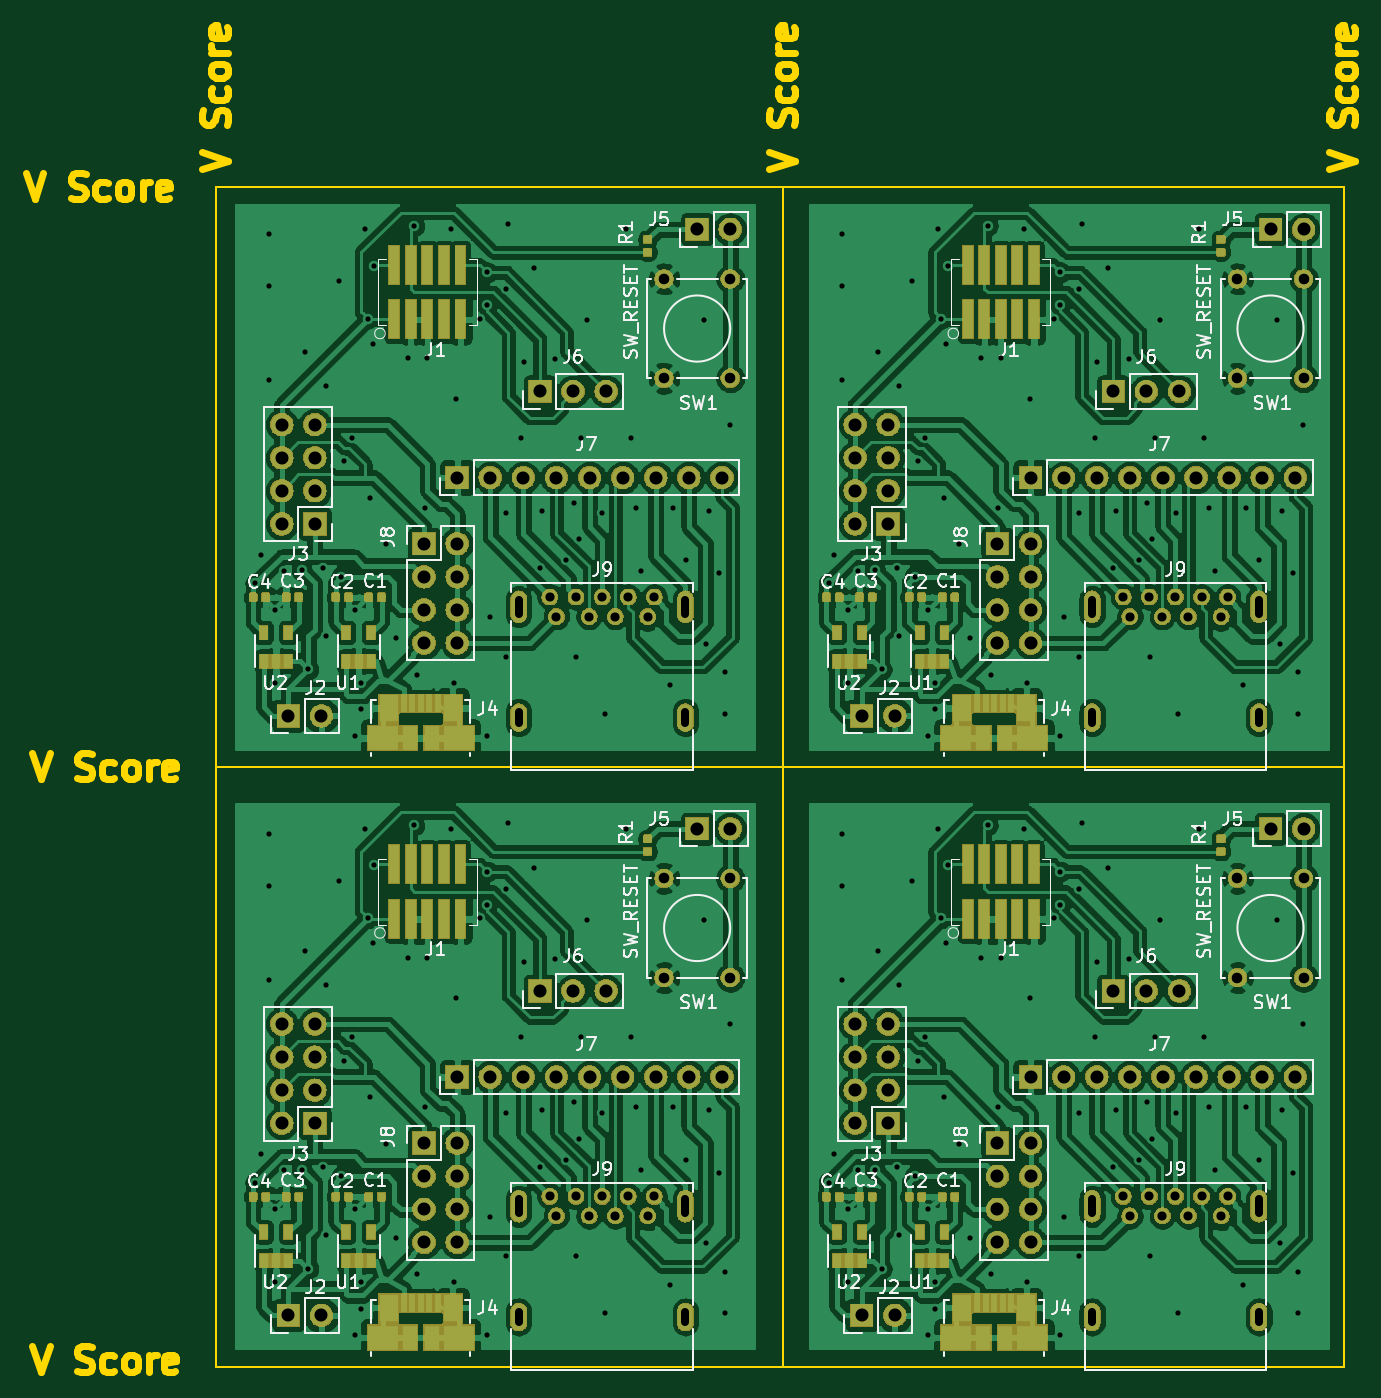
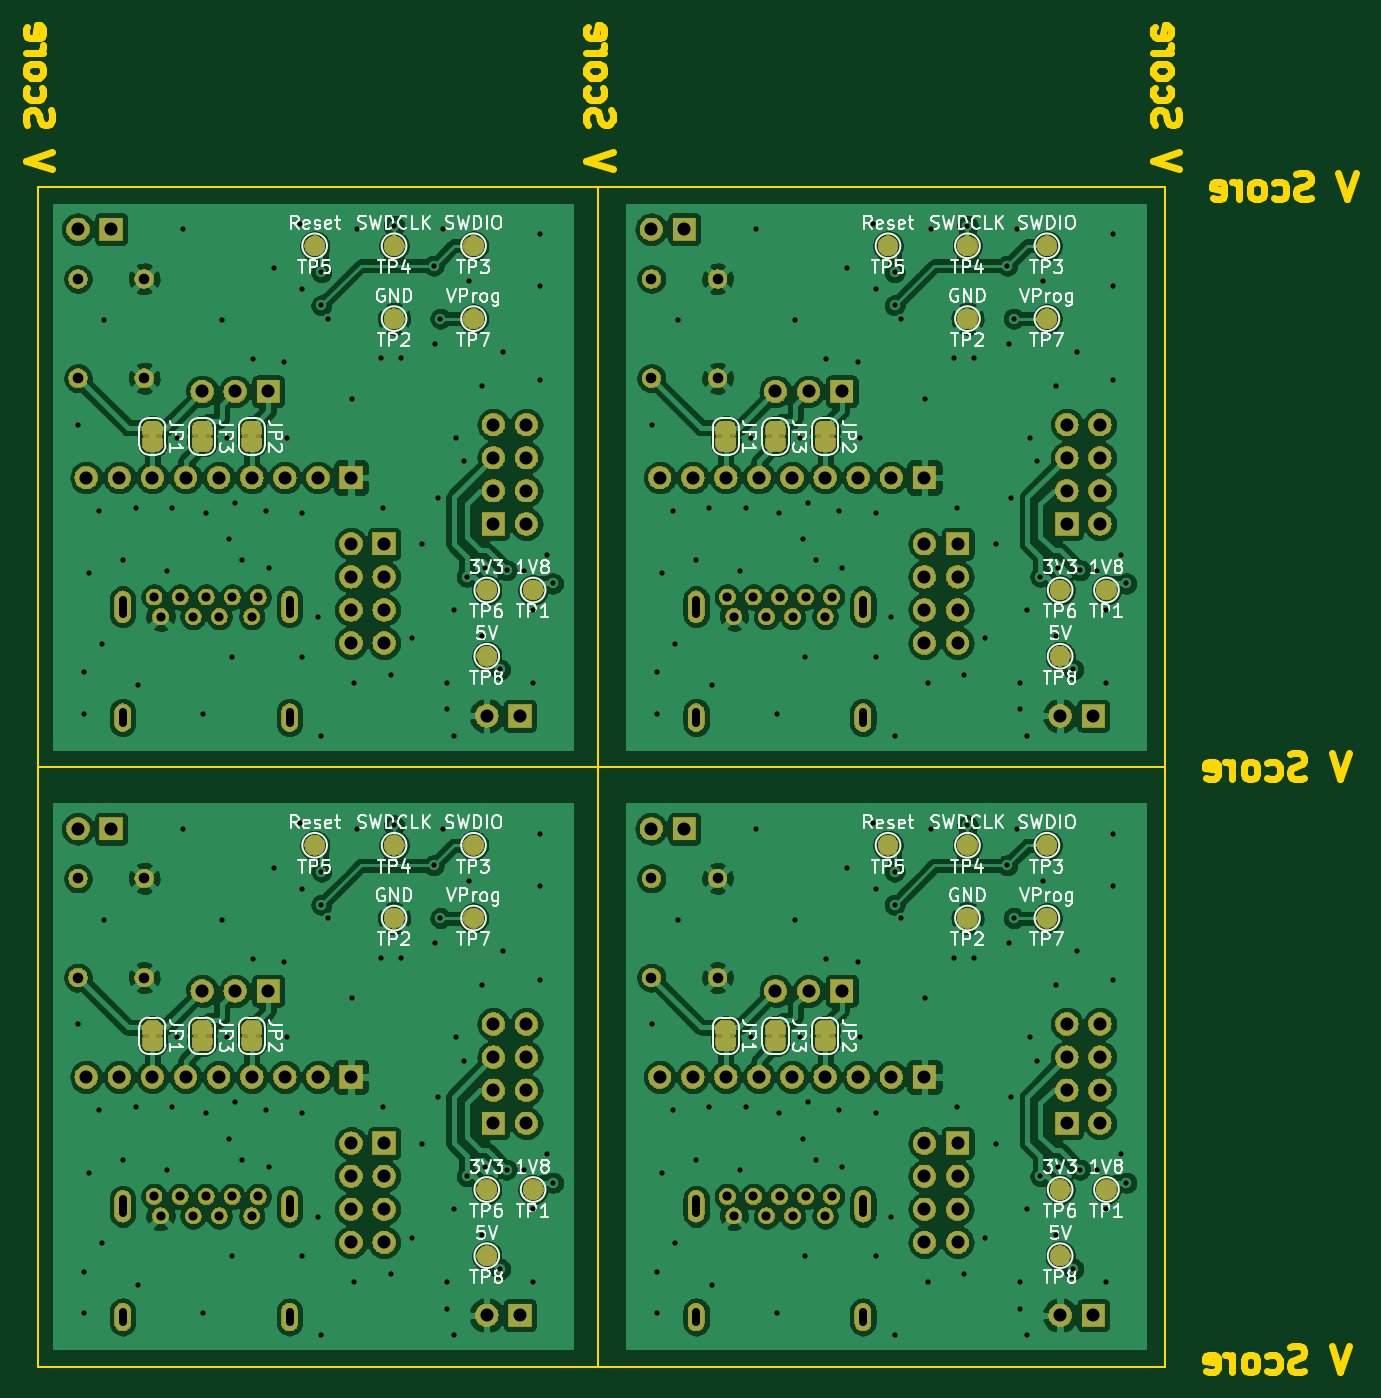
Circuit board: 9 layer files. Board 102.0 x 103.3 mm.
- bottom_copper: programing_adapter-B.Cu.gbl (456531 bytes)
- bottom_mask: programing_adapter-B.Mask.gbs (313768 bytes)
- bottom_silk: programing_adapter-B.SilkS.gbo (147357 bytes)
- outline: programing_adapter-Edge.Cuts.gm1 (11384 bytes)
- top_copper: programing_adapter-F.Cu.gtl (612770 bytes)
- top_mask: programing_adapter-F.Mask.gts (301876 bytes)
- paste: programing_adapter-F.Paste.gtp (76510 bytes)
- top_silk: programing_adapter-F.SilkS.gto (143647 bytes)
- drill: programing_adapter.drl (7890 bytes)

=== bottom_copper: programing_adapter-B.Cu.gbl (456531 bytes, source omitted) ===
=== bottom_mask: programing_adapter-B.Mask.gbs (313768 bytes, source omitted) ===
=== bottom_silk: programing_adapter-B.SilkS.gbo (147357 bytes, source omitted) ===
=== outline: programing_adapter-Edge.Cuts.gm1 (11384 bytes, source omitted) ===
=== top_copper: programing_adapter-F.Cu.gtl (612770 bytes, source omitted) ===
=== top_mask: programing_adapter-F.Mask.gts (301876 bytes, source omitted) ===
=== paste: programing_adapter-F.Paste.gtp (76510 bytes, source omitted) ===
=== top_silk: programing_adapter-F.SilkS.gto (143647 bytes, source omitted) ===
=== drill: programing_adapter.drl (7890 bytes, source omitted) ===
